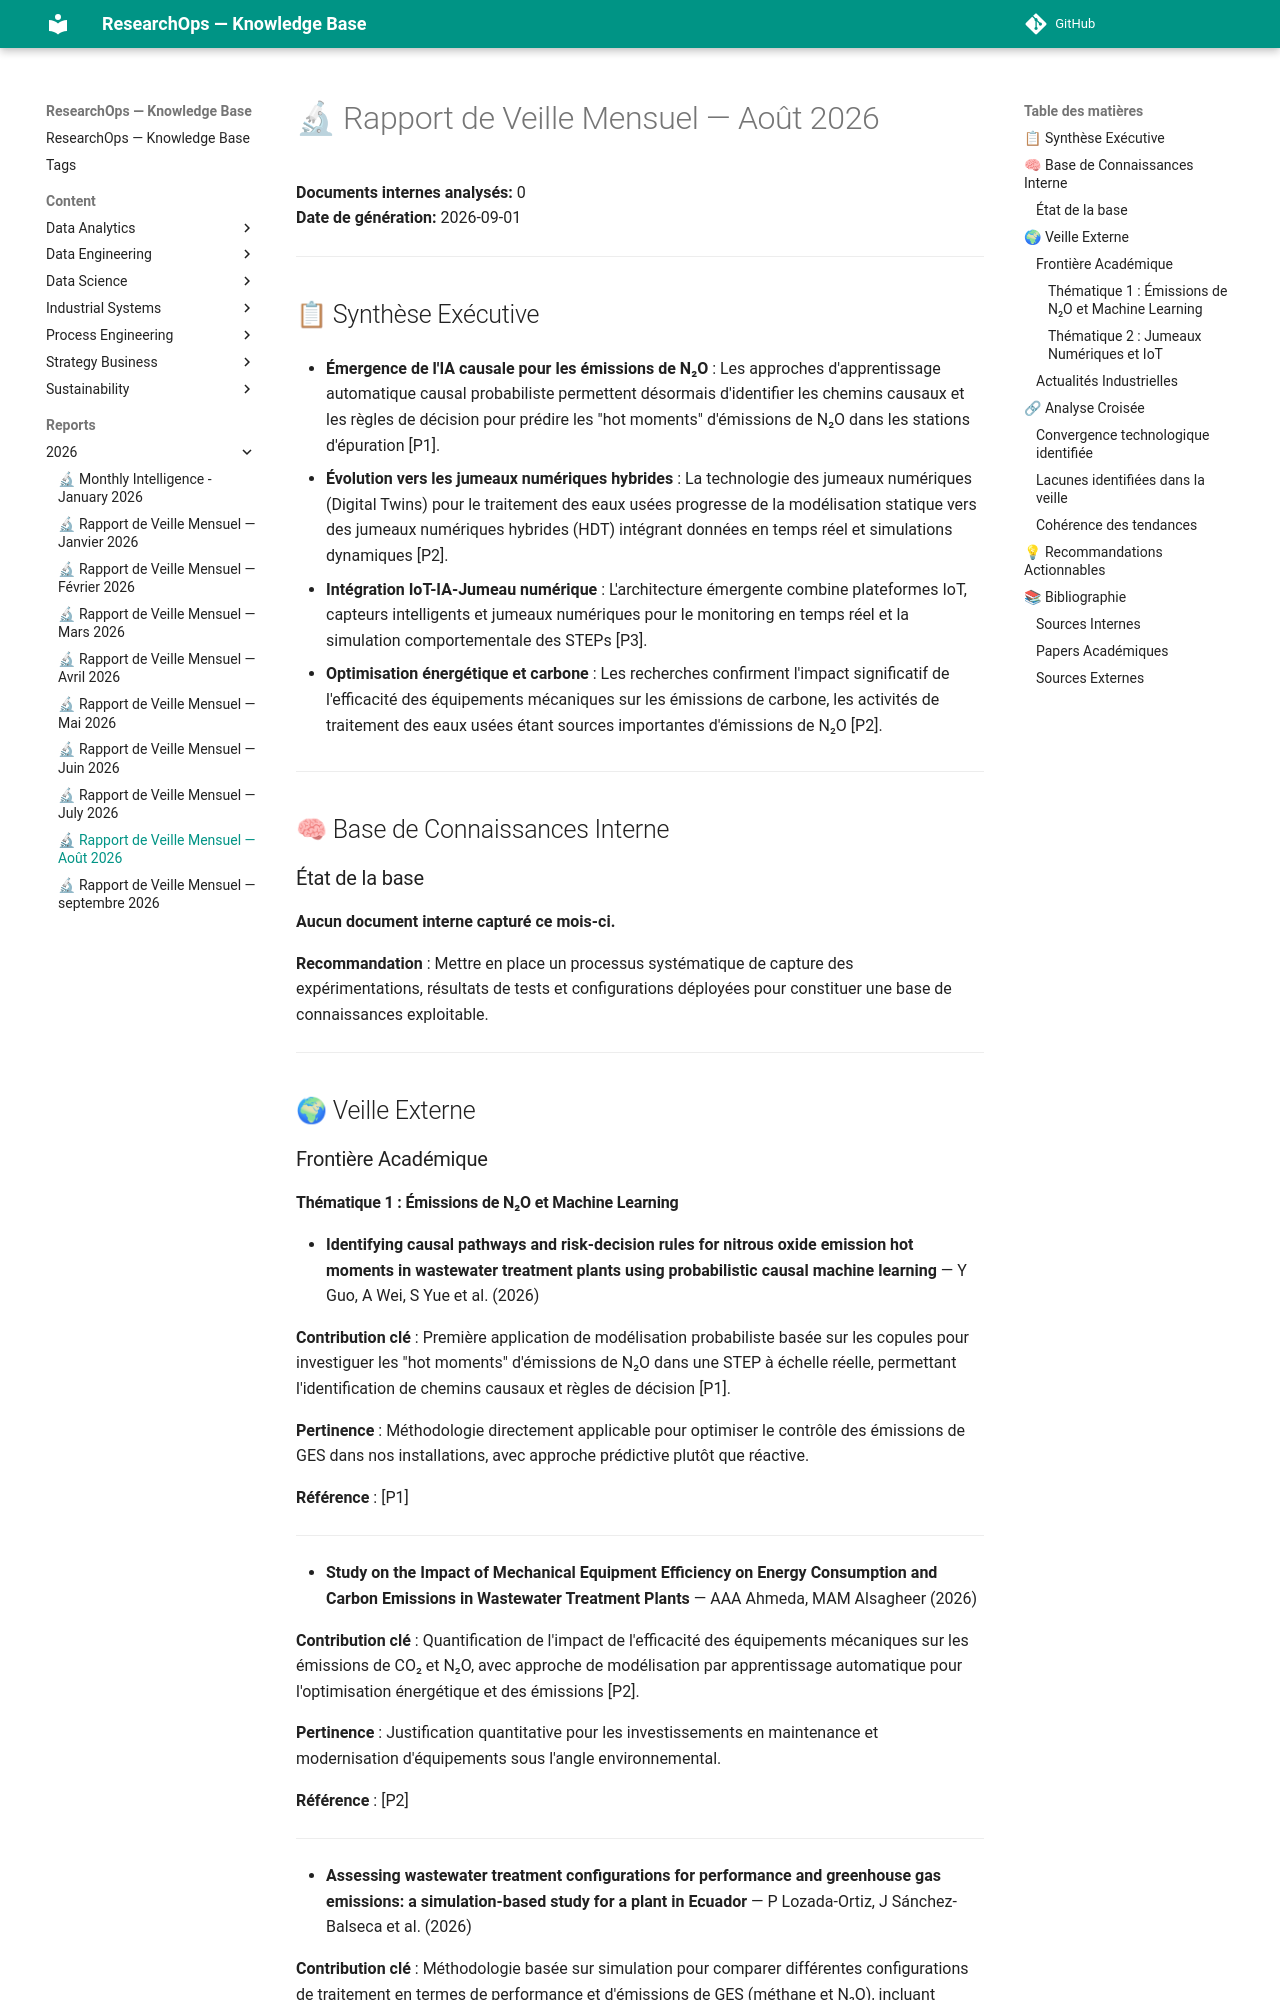

repository: yajeddig/ResearchOps · page: reports/2026/2026-09_Monitor/index.html · generator: mkdocs

# 🔬 Rapport de Veille Mensuel — Août 2026

**Documents internes analysés:** 0  
**Date de génération:** 2026-09-01

---

## 📋 Synthèse Exécutive

- **Émergence de l'IA causale pour les émissions de N₂O** : Les approches d'apprentissage automatique causal probabiliste permettent désormais d'identifier les chemins causaux et les règles de décision pour prédire les "hot moments" d'émissions de N₂O dans les stations d'épuration [P1].

- **Évolution vers les jumeaux numériques hybrides** : La technologie des jumeaux numériques (Digital Twins) pour le traitement des eaux usées progresse de la modélisation statique vers des jumeaux numériques hybrides (HDT) intégrant données en temps réel et simulations dynamiques [P2].

- **Intégration IoT-IA-Jumeau numérique** : L'architecture émergente combine plateformes IoT, capteurs intelligents et jumeaux numériques pour le monitoring en temps réel et la simulation comportementale des STEPs [P3].

- **Optimisation énergétique et carbone** : Les recherches confirment l'impact significatif de l'efficacité des équipements mécaniques sur les émissions de carbone, les activités de traitement des eaux usées étant sources importantes d'émissions de N₂O [P2].

---

## 🧠 Base de Connaissances Interne

### État de la base

**Aucun document interne capturé ce mois-ci.**

**Recommandation** : Mettre en place un processus systématique de capture des expérimentations, résultats de tests et configurations déployées pour constituer une base de connaissances exploitable.

---

## 🌍 Veille Externe

### Frontière Académique
